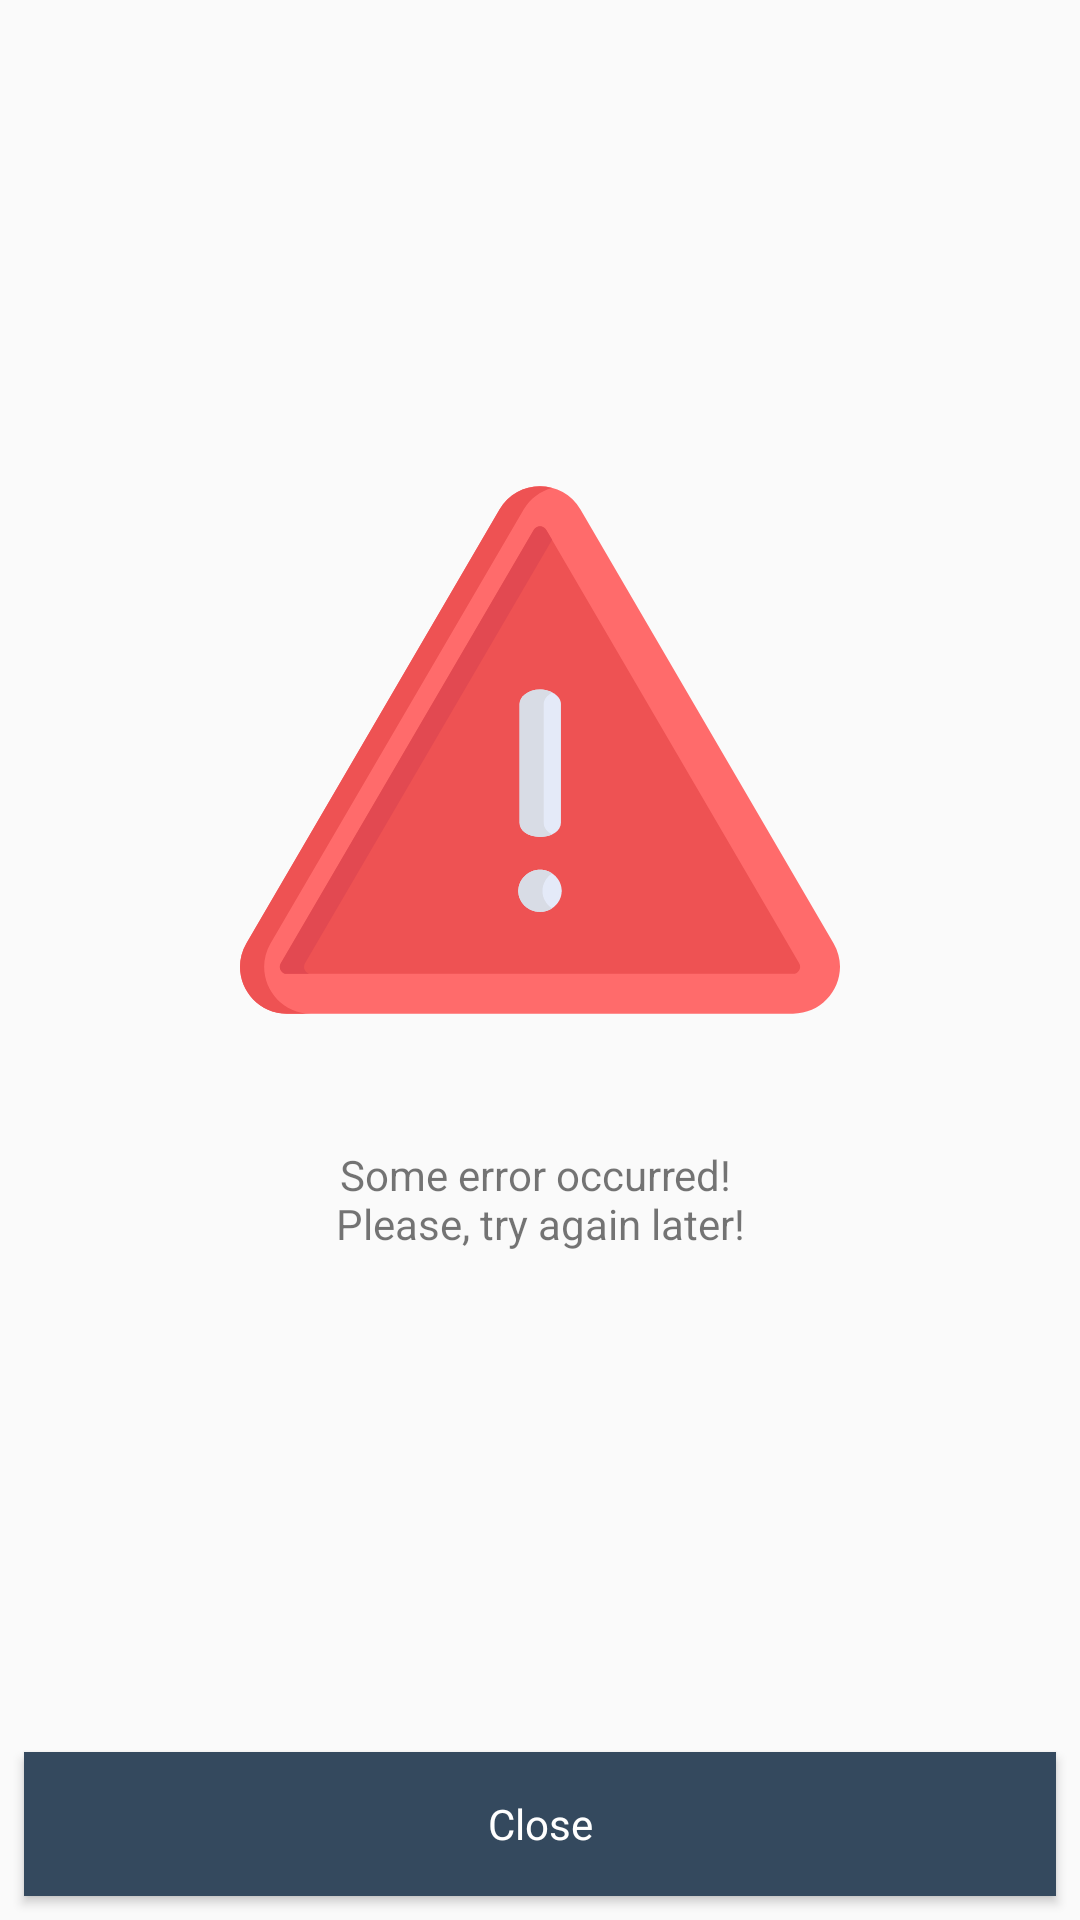

Here is an Android app screen rendered from its layout file. Give the layout XML and the strings, colors and styles it references.
<!-- AndroidManifest.xml: application theme AppTheme -->
<!-- res/layout/fragment_error.xml -->
<?xml version="1.0" encoding="utf-8"?>
<layout xmlns:android="http://schemas.android.com/apk/res/android"
    xmlns:app="http://schemas.android.com/apk/res-auto"
    xmlns:tools="http://schemas.android.com/tools">

    <androidx.constraintlayout.widget.ConstraintLayout
        android:layout_width="match_parent"
        android:layout_height="match_parent"
        tools:context=".election.ErrorFragment">

        <ImageView
            android:id="@+id/error_img"
            android:layout_width="wrap_content"
            android:layout_height="wrap_content"
            android:layout_marginTop="150dp"
            android:src="@drawable/error_img"
            app:layout_constraintEnd_toEndOf="parent"
            app:layout_constraintStart_toStartOf="parent"
            app:layout_constraintTop_toTopOf="parent" />

        <TextView
            android:id="@+id/error_label"
            android:layout_width="match_parent"
            android:layout_height="wrap_content"
            android:layout_marginTop="@dimen/margin_high"
            android:text="@string/some_error_occurred_nplease_try_again_later"
            android:textAlignment="center"
            app:layout_constraintEnd_toEndOf="parent"
            app:layout_constraintStart_toStartOf="parent"
            app:layout_constraintTop_toBottomOf="@+id/error_img" />

        <Button
            android:id="@+id/close_button"
            style="@style/ButtonsTheme"
            android:layout_width="0dp"
            android:layout_height="wrap_content"
            android:layout_marginStart="@dimen/margin_small"
            android:layout_marginEnd="@dimen/margin_small"
            android:layout_marginBottom="@dimen/margin_small"
            android:text="@string/close"
            app:layout_constraintBottom_toBottomOf="parent"
            app:layout_constraintEnd_toEndOf="parent"
            app:layout_constraintStart_toStartOf="parent" />

    </androidx.constraintlayout.widget.ConstraintLayout>
</layout>
<!-- resources referenced by this layout -->
<resources>
  <dimen name="margin_high">32dp</dimen>
  <dimen name="margin_small">8dp</dimen>
  <!-- drawable error_img: vector/xml drawable (drawable, 2442 chars, omitted) -->
  <string name="close">Close</string>
  <string name="some_error_occurred_nplease_try_again_later">Some error occurred! \nPlease, try again later!</string>
  <style name="ButtonsTheme" parent="AppTheme">
          <item name="android:textColor">@color/white</item>
          <item name="android:background">@color/colorPrimary</item>
      </style>
  <style name="AppTheme" parent="Theme.AppCompat.Light.DarkActionBar">
          
          <item name="colorPrimary">@color/colorPrimary</item>
          <item name="colorPrimaryDark">@color/colorPrimaryDark</item>
          <item name="colorAccent">@color/colorAccent</item>
      </style>
  <color name="white">#FFFFFF</color>
  <color name="colorPrimary">#34495e</color>
  <color name="colorPrimaryDark">#1d3747</color>
  <color name="colorAccent">#82d9c8</color>
</resources>
